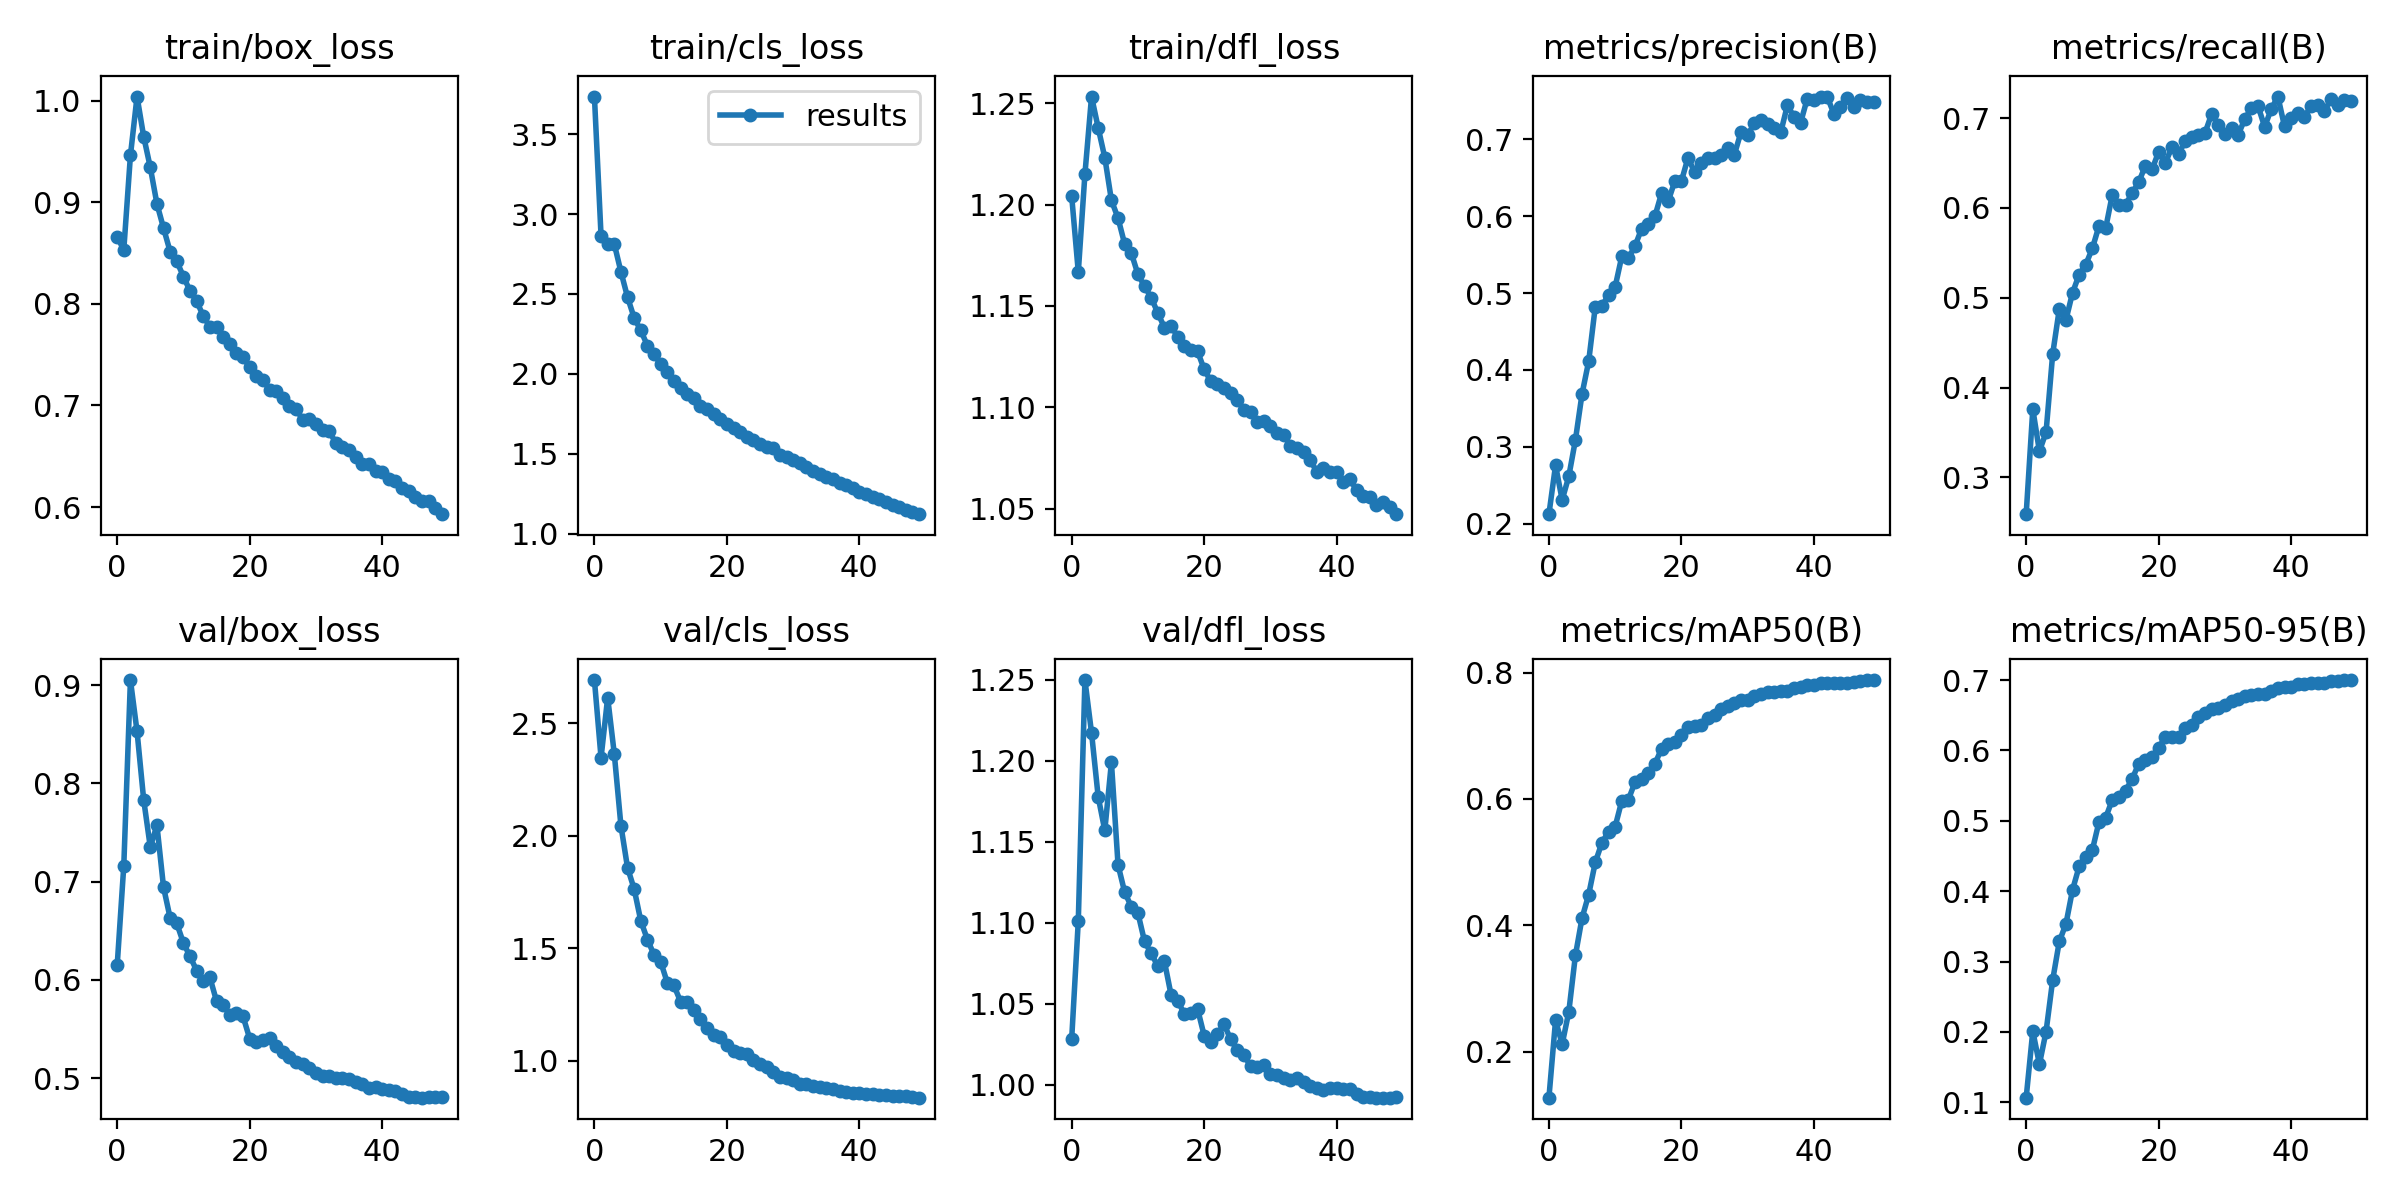

Data behind this chart, as committed beside it:
epoch, train/box_loss, train/cls_loss, train/dfl_loss, metrics/precision(B), metrics/recall(B), metrics/mAP50(B), metrics/mAP50-95(B), val/box_loss, val/cls_loss, val/dfl_loss, lr/pg0, lr/pg1, lr/pg2
0, 0.8656, 3.736, 1.204, 0.2124, 0.259, 0.1272, 0.1066, 0.6146, 2.691, 1.028, 0.07003, 0.00333, 0.00333
1, 0.8535, 2.864, 1.167, 0.276, 0.376, 0.2494, 0.2011, 0.7163, 2.346, 1.101, 0.0399, 0.006531, 0.006531
2, 0.9463, 2.815, 1.215, 0.231, 0.3291, 0.2119, 0.1542, 0.9051, 2.613, 1.25, 0.009633, 0.009601, 0.009601
3, 1.004, 2.812, 1.253, 0.2616, 0.3501, 0.2631, 0.2004, 0.8528, 2.363, 1.217, 0.009406, 0.009406, 0.009406
4, 0.9649, 2.639, 1.238, 0.309, 0.4372, 0.3525, 0.2737, 0.7833, 2.044, 1.178, 0.009406, 0.009406, 0.009406
5, 0.9345, 2.48, 1.223, 0.3689, 0.4874, 0.4115, 0.3286, 0.735, 1.857, 1.157, 0.009208, 0.009208, 0.009208
6, 0.8987, 2.35, 1.202, 0.4111, 0.4752, 0.4485, 0.3533, 0.7573, 1.762, 1.199, 0.00901, 0.00901, 0.00901
7, 0.8747, 2.272, 1.193, 0.4825, 0.5057, 0.4997, 0.402, 0.6942, 1.621, 1.136, 0.008812, 0.008812, 0.008812
8, 0.8515, 2.176, 1.181, 0.4834, 0.5258, 0.5308, 0.4353, 0.6628, 1.538, 1.119, 0.008614, 0.008614, 0.008614
9, 0.842, 2.125, 1.176, 0.4975, 0.537, 0.5483, 0.4487, 0.6574, 1.47, 1.11, 0.008416, 0.008416, 0.008416
10, 0.827, 2.059, 1.166, 0.5083, 0.5552, 0.5563, 0.4589, 0.6375, 1.439, 1.106, 0.008218, 0.008218, 0.008218
11, 0.8128, 2.01, 1.16, 0.5479, 0.5802, 0.5971, 0.4988, 0.6238, 1.346, 1.089, 0.00802, 0.00802, 0.00802
12, 0.8028, 1.953, 1.154, 0.5457, 0.5775, 0.5988, 0.5044, 0.6094, 1.334, 1.081, 0.007822, 0.007822, 0.007822
13, 0.7881, 1.913, 1.147, 0.5613, 0.6147, 0.6269, 0.5298, 0.5991, 1.263, 1.073, 0.007624, 0.007624, 0.007624
14, 0.7774, 1.871, 1.139, 0.584, 0.6037, 0.631, 0.5337, 0.6024, 1.26, 1.076, 0.007426, 0.007426, 0.007426
15, 0.777, 1.85, 1.14, 0.5894, 0.6035, 0.6405, 0.5428, 0.5783, 1.225, 1.056, 0.007228, 0.007228, 0.007228
16, 0.7672, 1.799, 1.135, 0.6, 0.6168, 0.6556, 0.5595, 0.5744, 1.185, 1.052, 0.00703, 0.00703, 0.00703
17, 0.7606, 1.78, 1.13, 0.6298, 0.6289, 0.6793, 0.5814, 0.5645, 1.145, 1.044, 0.006832, 0.006832, 0.006832
18, 0.7512, 1.746, 1.128, 0.6194, 0.6473, 0.6871, 0.5867, 0.5665, 1.114, 1.045, 0.006634, 0.006634, 0.006634
19, 0.7474, 1.719, 1.128, 0.6455, 0.6429, 0.6905, 0.5911, 0.5628, 1.107, 1.047, 0.006436, 0.006436, 0.006436
20, 0.7377, 1.689, 1.119, 0.6456, 0.6626, 0.7011, 0.604, 0.5403, 1.07, 1.03, 0.006238, 0.006238, 0.006238
21, 0.7291, 1.662, 1.113, 0.6763, 0.65, 0.7132, 0.619, 0.5366, 1.044, 1.026, 0.00604, 0.00604, 0.00604
22, 0.7249, 1.638, 1.111, 0.6569, 0.6677, 0.7151, 0.6195, 0.5389, 1.032, 1.031, 0.005842, 0.005842, 0.005842
23, 0.7155, 1.604, 1.11, 0.6696, 0.6599, 0.7165, 0.6195, 0.5411, 1.03, 1.038, 0.005644, 0.005644, 0.005644
24, 0.7143, 1.584, 1.107, 0.6753, 0.6747, 0.7276, 0.632, 0.5322, 1.004, 1.028, 0.005446, 0.005446, 0.005446
25, 0.7071, 1.559, 1.104, 0.6753, 0.6796, 0.7334, 0.6368, 0.5266, 0.987, 1.021, 0.005248, 0.005248, 0.005248
26, 0.6996, 1.542, 1.099, 0.6802, 0.6817, 0.7417, 0.6469, 0.5218, 0.9698, 1.018, 0.00505, 0.00505, 0.00505
27, 0.6968, 1.533, 1.098, 0.6889, 0.6837, 0.7464, 0.6535, 0.5165, 0.9511, 1.012, 0.004852, 0.004852, 0.004852
28, 0.686, 1.489, 1.093, 0.6803, 0.7048, 0.7519, 0.6584, 0.5148, 0.9285, 1.011, 0.004654, 0.004654, 0.004654
29, 0.6867, 1.482, 1.093, 0.7097, 0.6924, 0.7558, 0.6609, 0.5108, 0.9219, 1.012, 0.004456, 0.004456, 0.004456
30, 0.6819, 1.458, 1.091, 0.7053, 0.6822, 0.7572, 0.6645, 0.5055, 0.9132, 1.007, 0.004258, 0.004258, 0.004258
31, 0.676, 1.442, 1.087, 0.7209, 0.6887, 0.7626, 0.6696, 0.5022, 0.8969, 1.006, 0.00406, 0.00406, 0.00406
32, 0.6745, 1.419, 1.087, 0.7257, 0.6814, 0.7658, 0.6732, 0.5017, 0.8941, 1.004, 0.003862, 0.003862, 0.003862
33, 0.6633, 1.395, 1.081, 0.7195, 0.699, 0.7695, 0.6768, 0.5006, 0.8871, 1.003, 0.003664, 0.003664, 0.003664
34, 0.6587, 1.373, 1.08, 0.7145, 0.7113, 0.7687, 0.6787, 0.5004, 0.8825, 1.004, 0.003466, 0.003466, 0.003466
35, 0.6565, 1.352, 1.078, 0.7092, 0.7136, 0.7713, 0.68, 0.4986, 0.8775, 1.002, 0.003268, 0.003268, 0.003268
36, 0.6493, 1.342, 1.074, 0.7444, 0.6904, 0.7709, 0.6801, 0.4956, 0.8736, 0.9995, 0.00307, 0.00307, 0.00307
37, 0.6425, 1.315, 1.068, 0.7294, 0.7104, 0.7749, 0.6842, 0.4936, 0.8647, 0.998, 0.002872, 0.002872, 0.002872
38, 0.6428, 1.304, 1.07, 0.7218, 0.7241, 0.7779, 0.689, 0.4896, 0.8599, 0.9969, 0.002674, 0.002674, 0.002674
39, 0.6353, 1.286, 1.068, 0.7531, 0.6908, 0.78, 0.6899, 0.4904, 0.8568, 0.998, 0.002476, 0.002476, 0.002476
40, 0.6348, 1.258, 1.068, 0.7518, 0.7005, 0.7809, 0.6905, 0.489, 0.854, 0.9982, 0.002278, 0.002278, 0.002278
41, 0.6279, 1.245, 1.063, 0.7555, 0.7056, 0.7831, 0.6938, 0.4879, 0.8511, 0.9977, 0.00208, 0.00208, 0.00208
42, 0.6253, 1.23, 1.064, 0.7557, 0.7014, 0.7833, 0.6943, 0.4871, 0.8501, 0.9971, 0.001882, 0.001882, 0.001882
43, 0.6186, 1.219, 1.059, 0.7336, 0.7134, 0.7837, 0.6962, 0.4834, 0.8482, 0.9943, 0.001684, 0.001684, 0.001684
44, 0.6156, 1.198, 1.056, 0.7418, 0.7146, 0.7838, 0.6962, 0.4806, 0.8486, 0.9922, 0.001486, 0.001486, 0.001486
45, 0.6102, 1.181, 1.056, 0.754, 0.7076, 0.7836, 0.6957, 0.4807, 0.8446, 0.9927, 0.001288, 0.001288, 0.001288
46, 0.6062, 1.167, 1.052, 0.7418, 0.7213, 0.7853, 0.698, 0.4801, 0.8422, 0.9921, 0.00109, 0.00109, 0.00109
47, 0.606, 1.15, 1.053, 0.7514, 0.7152, 0.786, 0.6983, 0.4806, 0.841, 0.9922, 0.000892, 0.000892, 0.000892
48, 0.5994, 1.134, 1.051, 0.748, 0.72, 0.7875, 0.7, 0.4805, 0.8376, 0.9921, 0.000694, 0.000694, 0.000694
49, 0.5929, 1.121, 1.047, 0.7487, 0.7188, 0.7882, 0.6998, 0.4808, 0.8352, 0.9927, 0.000496, 0.000496, 0.000496
